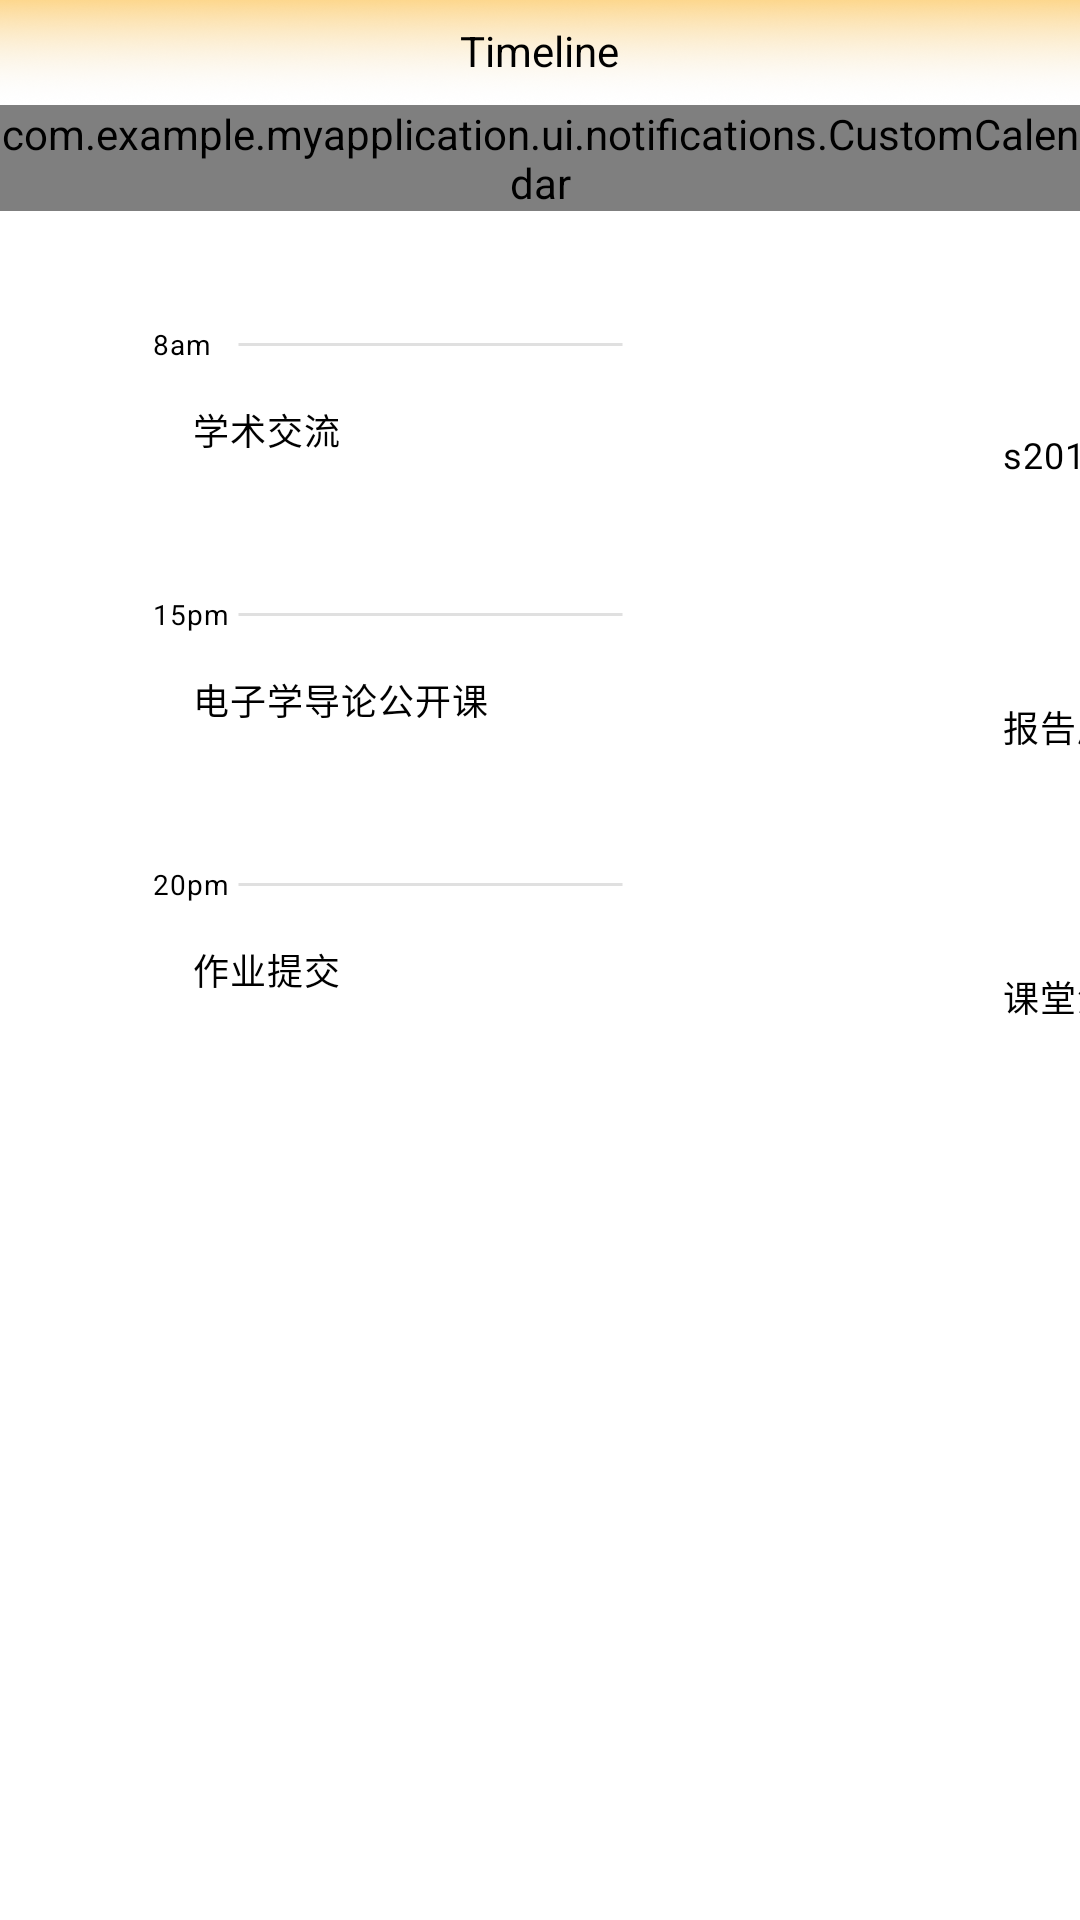

Produce the Android XML layout that renders to this screen, including the resource entries it uses.
<!-- AndroidManifest.xml: application theme Theme.MyApplication -->
<!-- res/layout/fragment_notifications.xml -->
<?xml version="1.0" encoding="utf-8"?>
<ScrollView
    xmlns:android="http://schemas.android.com/apk/res/android"
    xmlns:openxu="http://schemas.android.com/apk/res-auto"
    android:layout_width="match_parent"
    android:layout_height="match_parent"
    android:fillViewport="true"
    >

    <LinearLayout
        android:layout_width="match_parent"
        android:layout_height="match_parent"
        android:orientation="vertical">
        <RelativeLayout
            android:id="@+id/frame_1"
            android:layout_width="match_parent"
            android:layout_height="35dp"
            android:layout_alignParentLeft="true"
            android:layout_alignParentRight="true"
            android:layout_alignParentTop="true"
            android:clipToOutline="true"
            android:background="@drawable/frame_1">

            <TextView
                android:id="@+id/timeline"
                android:layout_width="wrap_content"
                android:layout_height="20dp"
                android:layout_centerInParent="true"
                android:gravity="center_horizontal|top"
                android:text="@string/timeline"
                android:textAppearance="@style/today" />
        </RelativeLayout>
        <com.example.myapplication.ui.notifications.CustomCalendar
            android:id="@+id/cal"
            android:layout_width="match_parent"
            android:layout_height="wrap_content"

            openxu:mMonthRowL="@drawable/custom_calendar_row_left"
            openxu:mMonthRowR="@drawable/custom_calendar_row_right"
            openxu:mMonthRowSpac="20dip"

            openxu:mTextSizeMonth="20sp"
            openxu:mTextSizeWeek="17sp"
            openxu:mTextSizeDay="17sp"
            openxu:mTextSizePre="10sp"

            openxu:mTextColorMonth="#4b4b4b"
            openxu:mTextColorWeek="#9e9e9d"
            openxu:mSelectWeekTextColor="#f67633"
            openxu:mTextColorDay="#686768"
            openxu:mTextColorPreFinish="#fc7451"
            openxu:mTextColorPreUnFinish="#60ba8d"
            openxu:mTextColorPreNull="#cecdcd"
            openxu:mSelectTextColor="#ffffff"

            openxu:mMonthSpac="10dip"
            openxu:mLineSpac="12dip"
            openxu:mTextSpac="8dip"

            openxu:mCurrentBg="#6E6E6E"
            openxu:mCurrentBgStrokeWidth="1.5dip"
            openxu:mCurrentBgDashPath="@array/customCalendar_currentDay_bg_DashPath"
            openxu:mSelectBg="#fe7f5c"
            openxu:mSelectRadius="15dip" />


        <RelativeLayout
            android:id="@+id/frame_12"
            android:layout_width="342dp"
            android:layout_height="60dp"
            android:layout_alignParentLeft="true"
            android:layout_alignParentTop="true"
            android:layout_marginLeft="35.0dp"
            android:layout_marginTop="30dp"
            android:clipToOutline="true">

            <View
                android:id="@+id/line_2"
                android:layout_width="129dp"
                android:layout_height="1dp"
                android:layout_alignParentLeft="true"
                android:layout_alignParentTop="true"
                android:layout_marginLeft="44dp"
                android:layout_marginTop="14dp"
                android:background="@drawable/line_2" />

            <TextView
                android:id="@+id/am"
                android:layout_width="30dp"
                android:layout_height="wrap_content"
                android:layout_alignParentLeft="true"
                android:layout_alignParentTop="true"
                android:layout_marginLeft="16dp"
                android:layout_marginTop="8dp"
                android:gravity="top"
                android:lineSpacingExtra="0sp"
                android:text="@string/time1"
                android:textAppearance="@style/time" />

            <TextView
                android:id="@+id/place1"
                android:layout_width="wrap_content"
                android:layout_height="wrap_content"
                android:layout_alignParentLeft="true"
                android:layout_alignParentTop="true"
                android:layout_marginLeft="299dp"
                android:layout_marginTop="43dp"
                android:gravity="top"
                android:lineSpacingExtra="0sp"
                android:text="@string/place1"
                android:textAppearance="@style/place" />

            <TextView
                android:id="@+id/course1"
                android:layout_width="wrap_content"
                android:layout_height="wrap_content"
                android:layout_alignParentLeft="true"
                android:layout_alignParentTop="true"
                android:layout_marginLeft="29dp"
                android:layout_marginTop="34dp"
                android:gravity="top"
                android:lineSpacingExtra="0sp"
                android:text="@string/course1"
                android:textAppearance="@style/course" />
        </RelativeLayout>
        <RelativeLayout
            android:id="@+id/frame_13"
            android:layout_width="342dp"
            android:layout_height="60dp"
            android:layout_alignParentLeft="true"
            android:layout_alignParentTop="true"
            android:layout_marginLeft="35.0dp"
            android:layout_marginTop="30dp"
            android:clipToOutline="true">

            <View
                android:id="@+id/line_3"
                android:layout_width="129dp"
                android:layout_height="1dp"
                android:layout_alignParentLeft="true"
                android:layout_alignParentTop="true"
                android:layout_marginLeft="44dp"
                android:layout_marginTop="14dp"
                android:background="@drawable/line_2" />

            <TextView
                android:id="@+id/pm"
                android:layout_width="30dp"
                android:layout_height="wrap_content"
                android:layout_alignParentLeft="true"
                android:layout_alignParentTop="true"
                android:layout_marginLeft="16dp"
                android:layout_marginTop="8dp"
                android:gravity="top"
                android:lineSpacingExtra="0sp"
                android:text="@string/time2"
                android:textAppearance="@style/time" />

            <TextView
                android:id="@+id/place2"
                android:layout_width="wrap_content"
                android:layout_height="wrap_content"
                android:layout_alignParentLeft="true"
                android:layout_alignParentTop="true"
                android:layout_marginLeft="299dp"
                android:layout_marginTop="43dp"
                android:gravity="top"
                android:lineSpacingExtra="0sp"
                android:text="@string/place2"
                android:textAppearance="@style/place" />
            <TextView
                android:id="@+id/course2"
                android:layout_width="wrap_content"
                android:layout_height="wrap_content"
                android:layout_alignParentLeft="true"
                android:layout_marginLeft="29dp"
                android:layout_alignParentTop="true"
                android:layout_marginTop="34dp"
                android:text="@string/course2"
                android:textAppearance="@style/course"
                android:lineSpacingExtra="0sp"
                android:gravity="top"
                />
        </RelativeLayout>
        <RelativeLayout
            android:id="@+id/frame_14"
            android:layout_width="342dp"
            android:layout_height="60dp"
            android:layout_alignParentLeft="true"
            android:layout_alignParentTop="true"
            android:layout_marginLeft="35.0dp"
            android:layout_marginTop="30dp"
            android:clipToOutline="true">

            <View
                android:id="@+id/line_4"
                android:layout_width="129dp"
                android:layout_height="1dp"
                android:layout_alignParentLeft="true"
                android:layout_alignParentTop="true"
                android:layout_marginLeft="44dp"
                android:layout_marginTop="14dp"
                android:background="@drawable/line_2" />

            <TextView
                android:id="@+id/pm2"
                android:layout_width="30dp"
                android:layout_height="wrap_content"
                android:layout_alignParentLeft="true"
                android:layout_alignParentTop="true"
                android:layout_marginLeft="16dp"
                android:layout_marginTop="8dp"
                android:gravity="top"
                android:lineSpacingExtra="0sp"
                android:text="@string/time3"
                android:textAppearance="@style/time" />

            <TextView
                android:id="@+id/place3"
                android:layout_width="wrap_content"
                android:layout_height="wrap_content"
                android:layout_alignParentLeft="true"
                android:layout_alignParentTop="true"
                android:layout_marginLeft="299dp"
                android:layout_marginTop="43dp"
                android:gravity="top"
                android:lineSpacingExtra="0sp"
                android:text="@string/place3"
                android:textAppearance="@style/place" />
            <TextView
                android:id="@+id/course3"
                android:layout_width="wrap_content"
                android:layout_height="wrap_content"
                android:layout_alignParentLeft="true"
                android:layout_marginLeft="29dp"
                android:layout_alignParentTop="true"
                android:layout_marginTop="34dp"
                android:text="@string/course3"
                android:textAppearance="@style/course"
                android:lineSpacingExtra="0sp"
                android:gravity="top"
                />
        </RelativeLayout>

    </LinearLayout>

</ScrollView>
<!-- resources referenced by this layout -->
<resources>
  <!-- drawable frame_1 (drawable) -->
  <vector xmlns:android="http://schemas.android.com/apk/res/android"
      xmlns:aapt="http://schemas.android.com/aapt"
      android:width="360dp"
      android:height="54dp"
      android:viewportWidth="360"
      android:viewportHeight="54">
    <path
        android:pathData="M0,0h360v54h-360z"
        android:fillAlpha="0.66">
      <aapt:attr name="android:fillColor">
        <gradient 
            android:startY="0"
            android:startX="180"
            android:endY="54"
            android:endX="180"
            android:type="linear">
          <item android:offset="0" android:color="#FFFCC253"/>
          <item android:offset="1" android:color="#00F2F3F5"/>
        </gradient>
      </aapt:attr>
    </path>
  </vector>
  <!-- drawable line_2 (drawable) -->
  <vector
      xmlns:android="http://schemas.android.com/apk/res/android"
      xmlns:aapt="http://schemas.android.com/aapt"
      android:width="130dp"
      android:height="1dp"
      android:viewportWidth="130"
      android:viewportHeight="1"
      >
  
      <group>
  
          <clip-path
              android:pathData="M0.5 0.5H129.5H0.5Z"
              />
  
      </group>
  
      <path
          android:pathData="M0.5 0.5H129.5H0.5Z"
          android:strokeWidth="1"
          android:strokeColor="#E0E0E0"
          />
  
  </vector>
  <string name="course1">学术交流</string>
  <string name="course2">电子学导论公开课</string>
  <string name="course3">作业提交</string>
  <string name="place1">s201</string>
  <string name="place2">报告厅</string>
  <string name="place3">课堂派</string>
  <string name="time1">8am</string>
  <string name="time2">15pm</string>
  <string name="time3">20pm</string>
  <string name="timeline">Timeline</string>
  <style name="course">
  
          <item name="android:textSize">
              12sp
          </item>
  
          <item name="android:letterSpacing">
              0.03
          </item>
  
          <item name="android:textColor">
              #000000
          </item>
  
      </style>
  <style name="place">
  
          <item name="android:textSize">
              12sp
          </item>
  
          <item name="android:letterSpacing">
              0.03
          </item>
  
          <item name="android:textColor">
              #000000
          </item>
  
      </style>
  <style name="time">
  
          <item name="android:textSize">
              9.3sp
          </item>
  
          <item name="android:letterSpacing">
              0.03
          </item>
  
          <item name="android:textColor">
              #000000
          </item>
  
      </style>
  <style name="today">
  
          <item name="android:textSize">
              14sp
          </item>
  
          <item name="android:textColor">
              #000000
          </item>
  
      </style>
  <style name="Theme.MyApplication" parent="Theme.MaterialComponents.DayNight.DarkActionBar">
          
          <item name="colorPrimary">@color/orange_light</item>
          <item name="colorPrimaryVariant">@color/orange_dark</item>
          <item name="colorOnPrimary">@color/white</item>
          
          <item name="colorSecondary">@color/teal_200</item>
          <item name="colorSecondaryVariant">@color/teal_700</item>
          <item name="colorOnSecondary">@color/black</item>
          
          <item name="android:statusBarColor" tools:targetApi="l">?attr/colorPrimaryVariant</item>
          
      </style>
  <color name="orange_light">#FFDE90</color>
  <color name="orange_dark">#D3B472</color>
  <color name="white">#FFFFFFFF</color>
  <color name="teal_200">#FF03DAC5</color>
  <color name="teal_700">#FF018786</color>
  <color name="black">#FF000000</color>
</resources>
